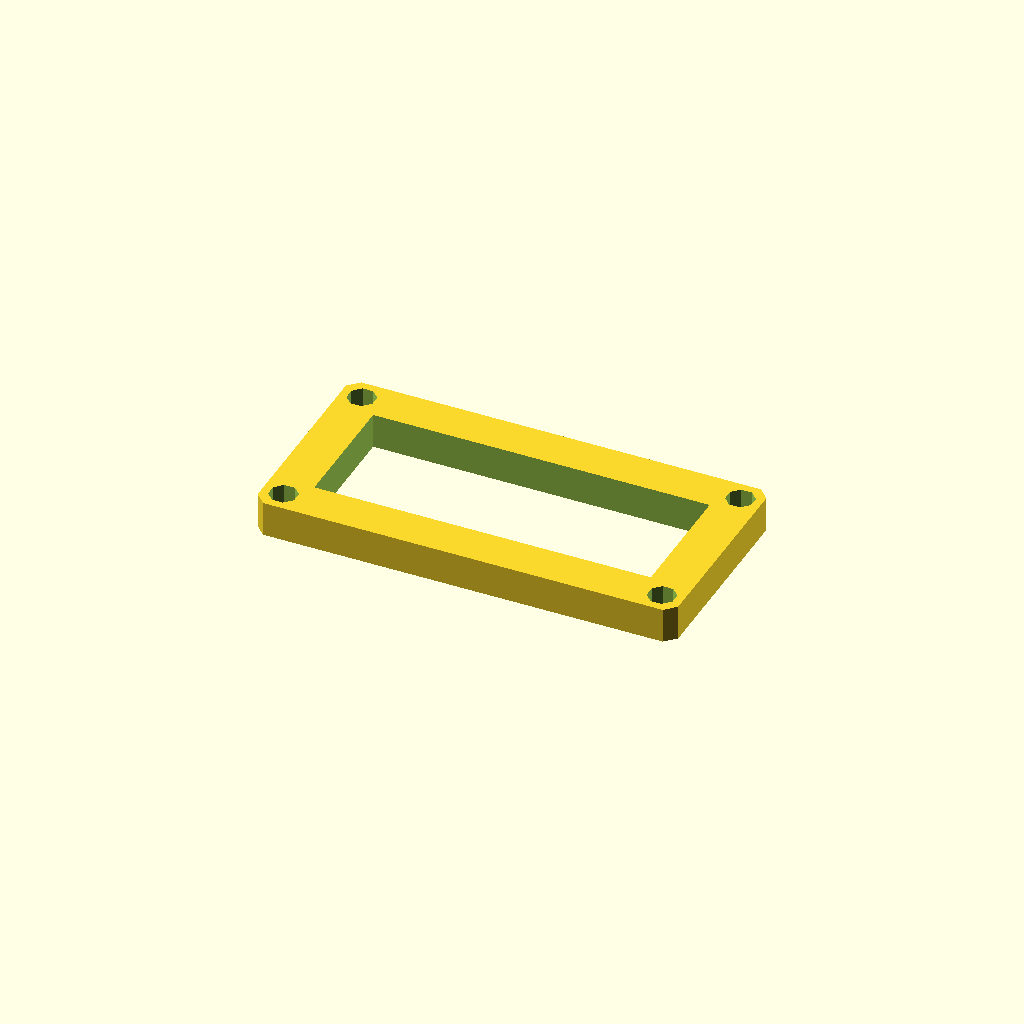
Cell 1: rendered with the file's own defaults.
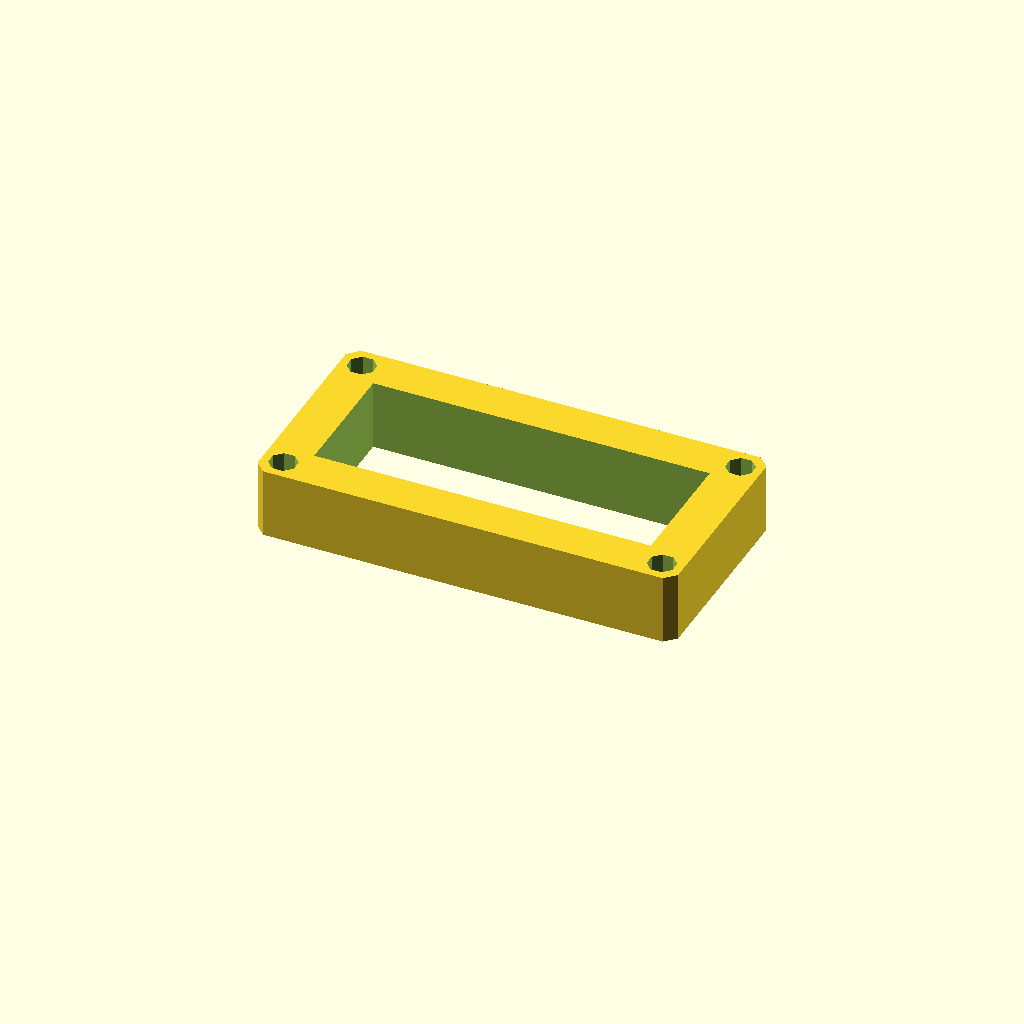
Cell 2: plate_t = 20 (everything else at default).
One fixed orthographic camera (rotation 55°, 0°, 25°; colour scheme Cornfield) for every cell.
The OpenSCAD source (optional_data/data/sketch3/frameplates/part_0117.scad):
$fn = 32;

// ----------------------------------------------------------------------
// Frame plate: 120 x 60 frame, 12 mm rails
// ----------------------------------------------------------------------

// --- parameters (mm) ---
plate_l = 120;            // plate length, X
plate_w = 60;             // plate width, Y
plate_t = 10;             // plate thickness, Z (extrusion height)
corner_c = 3;             // corner chamfer
frame_bar = 12;           // frame rail width
bolt_r = 4;               // corner bolt window radius
bolt_inset = 6;           // bolt centre inset from the edges

win_l = plate_l - 2 * frame_bar;  // window length
win_w = plate_w - 2 * frame_bar;  // window width
bolt_d = 2 * bolt_r;  // corner hole diameter

profile = [[3, 0], [117, 0], [120, 3], [120, 57], [117, 60], [3, 60], [0, 57], [0, 3]];  // primary outline, 8 points, counter clockwise
void_1 = [[12, 12], [108, 12], [108, 48], [12, 48]];  // the window, 4 points
void_2 = [[9.696, 7.531], [7.531, 9.696], [4.469, 9.696], [2.304, 7.531], [2.304, 4.469], [4.469, 2.304], [7.531, 2.304], [9.696, 4.469]];  // corner bolt window, 8 points
void_3 = [[117.696, 7.531], [115.531, 9.696], [112.469, 9.696], [110.304, 7.531], [110.304, 4.469], [112.469, 2.304], [115.531, 2.304], [117.696, 4.469]];  // corner bolt window, 8 points
void_4 = [[9.696, 55.531], [7.531, 57.696], [4.469, 57.696], [2.304, 55.531], [2.304, 52.469], [4.469, 50.304], [7.531, 50.304], [9.696, 52.469]];  // corner bolt window, 8 points
void_5 = [[117.696, 55.531], [115.531, 57.696], [112.469, 57.696], [110.304, 55.531], [110.304, 52.469], [112.469, 50.304], [115.531, 50.304], [117.696, 52.469]];  // corner bolt window, 8 points

// --- the one profile operation ---
difference() {
  linear_extrude(height = plate_t) polygon(points = profile);
  translate([0, 0, -1])
    linear_extrude(height = plate_t + 2) polygon(points = void_1);
  translate([0, 0, -1])
    linear_extrude(height = plate_t + 2) polygon(points = void_2);
  translate([0, 0, -1])
    linear_extrude(height = plate_t + 2) polygon(points = void_3);
  translate([0, 0, -1])
    linear_extrude(height = plate_t + 2) polygon(points = void_4);
  translate([0, 0, -1])
    linear_extrude(height = plate_t + 2) polygon(points = void_5);
}
Parameter table extracted from the source (name, type, default, range or options):
plate_l: number, default 120
plate_w: number, default 60
plate_t: number, default 10
corner_c: number, default 3
frame_bar: number, default 12
bolt_r: number, default 4
bolt_inset: number, default 6
